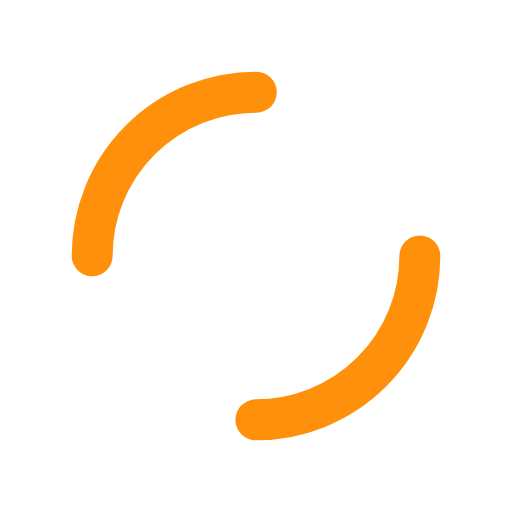
t = 0.00 s
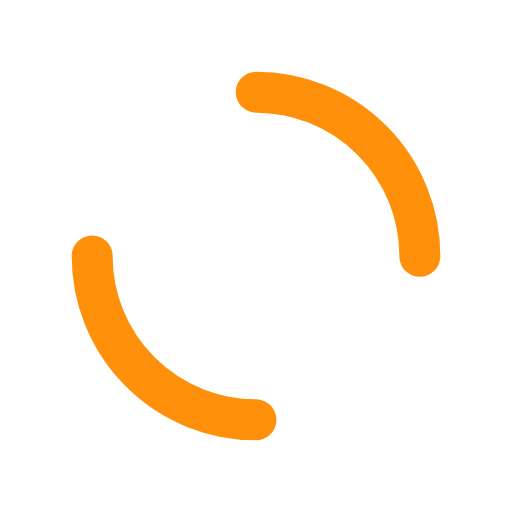
t = 0.25 s
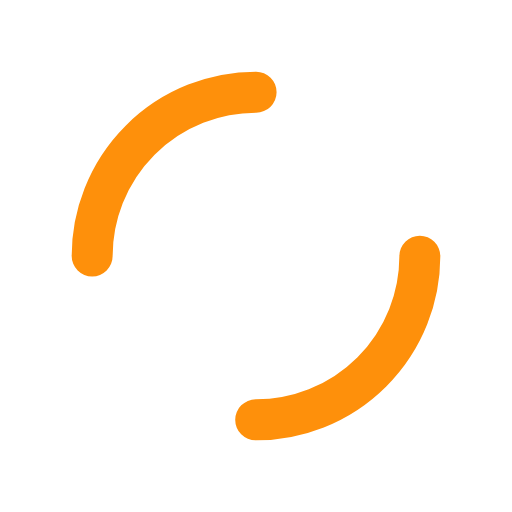
t = 0.50 s
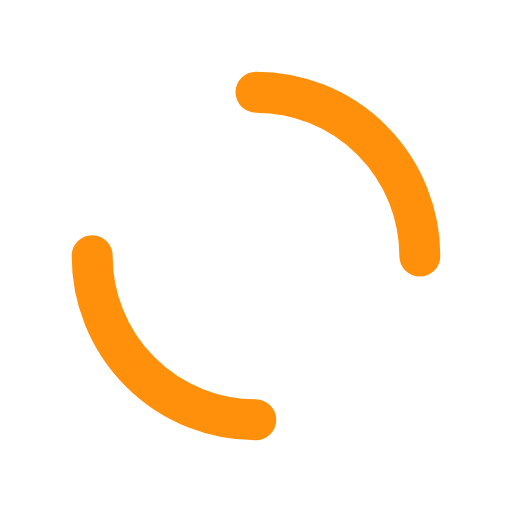
t = 0.75 s

The animated SVG that drew these frames (rendered in a browser with its animation timeline set to each time). Animation: 1 SMIL element (animateTransform=1); one cycle of 1.00 s, repeats indefinitely.

<?xml version="1.0" encoding="utf-8"?>
<svg xmlns="http://www.w3.org/2000/svg" xmlns:xlink="http://www.w3.org/1999/xlink" style="margin: auto; background: transparent; display: block; shape-rendering: auto;" width="200px" height="200px" viewBox="0 0 100 100" preserveAspectRatio="xMidYMid">
<circle cx="50" cy="50" r="32" stroke-width="8" stroke="#fe900b" stroke-dasharray="50.26548245743669 50.26548245743669" fill="none" stroke-linecap="round" transform="rotate(199.646 50 50)">
  <animateTransform attributeName="transform" type="rotate" repeatCount="indefinite" dur="1s" keyTimes="0;1" values="0 50 50;360 50 50"></animateTransform>
</circle>
<!-- [ldio] generated by https://loading.io/ --></svg>